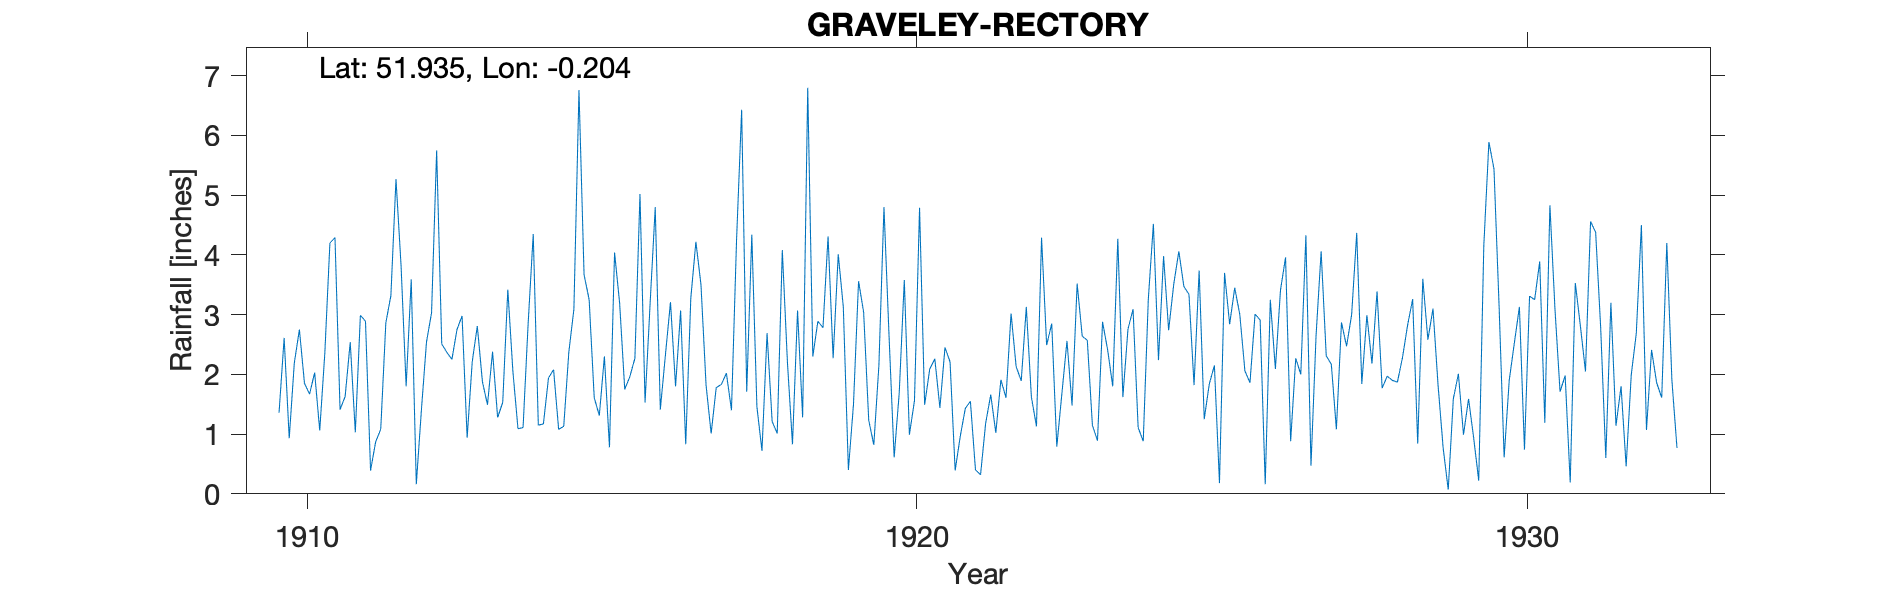

The table this chart was drawn from, first rows:
GRAVELEY-RECTORY, , , , , , , , , , , , , , , , , , , , , , , 
Grid ref, TL236278, Long, -0.2036, Lat, 51.93, Elevation, 325, ft, , , , , , , , , , , , , , , 
Station no, 973, , , , , , , , , , , , , , , , , , , , , , 
, 1910, 1911, 1912, 1913, 1914, 1915, 1916, 1917, 1918, 1919, 1920, 1921, 1922, 1923, 1924, 1925, 1926, 1927, 1928, 1929, 1930, 1931, 1932
January, 1.36, 1.41, 3.82, 2.98, 1.11, 3.67, 1.53, 1.82, 2.69, 4.31, 2.64, 2.21, 3.02, 1.48, 3.09, 1.82, 3.01, 2.65, 3.39, 1.82, 3.16, 1.71, 1.8
February, 2.61, 1.63, 1.8, 0.94, 2.85, 3.25, 3.19, 1.01, 1.21, 2.27, 0.61, 0.39, 2.13, 3.52, 1.11, 3.74, 2.91, 4.06, 1.77, 0.77, 0.61, 1.98, 0.46
March, 0.93, 2.54, 3.59, 2.21, 4.35, 1.61, 4.8, 1.78, 1.01, 4.01, 1.69, 0.96, 1.89, 2.64, 0.88, 1.25, 0.16, 2.31, 1.97, 0.07, 1.9, 0.19, 1.99
April, 2.19, 1.03, 0.16, 2.81, 1.15, 1.31, 1.41, 1.83, 4.08, 3.13, 3.58, 1.43, 3.13, 2.57, 3.26, 1.84, 3.25, 2.17, 1.9, 1.59, 2.52, 3.53, 2.69
May, 2.75, 2.99, 1.4, 1.88, 1.17, 2.3, 2.32, 2.02, 2.21, 0.4, 0.99, 1.55, 1.62, 1.15, 4.52, 2.15, 2.09, 1.08, 1.87, 2.01, 3.13, 2.81, 4.5
June, 1.85, 2.89, 2.54, 1.49, 1.94, 0.78, 3.21, 1.4, 0.83, 1.5, 1.56, 0.4, 1.13, 0.89, 2.24, 0.18, 3.41, 2.87, 2.28, 0.99, 0.74, 2.05, 1.07
July, 1.67, 0.39, 3.03, 2.38, 2.08, 4.04, 1.8, 4.25, 3.07, 3.56, 4.79, 0.32, 4.29, 2.88, 3.98, 3.7, 3.96, 2.47, 2.82, 1.59, 3.31, 4.56, 2.41
August, 2.03, 0.87, 5.75, 1.28, 1.08, 3.19, 3.07, 6.43, 1.28, 3.04, 1.49, 1.18, 2.49, 2.41, 2.74, 2.84, 0.88, 3, 3.26, 0.94, 3.25, 4.38, 1.86
September, 1.06, 1.08, 2.51, 1.53, 1.13, 1.75, 0.83, 1.71, 6.8, 1.23, 2.09, 1.66, 2.85, 1.8, 3.51, 3.45, 2.27, 4.37, 0.84, 0.22, 3.89, 2.76, 1.61
October, 2.35, 2.86, 2.37, 3.42, 2.37, 1.96, 3.28, 4.34, 2.3, 0.82, 2.26, 1.02, 0.79, 4.27, 4.06, 3, 2, 1.84, 3.6, 4.16, 1.19, 0.6, 4.2
November, 4.2, 3.32, 2.25, 2.05, 3.09, 2.27, 4.22, 1.46, 2.89, 2.15, 1.44, 1.91, 1.68, 1.62, 3.47, 2.06, 4.33, 2.99, 2.58, 5.89, 4.83, 3.2, 1.9
December, 4.29, 5.27, 2.75, 1.09, 6.76, 5.02, 3.5, 0.72, 2.78, 4.8, 2.45, 1.61, 2.56, 2.76, 3.34, 1.86, 0.47, 2.18, 3.1, 5.44, 3.09, 1.14, 0.77
Total, 27.29, 26.28, 31.97, 24.06, 29.08, 31.15, 33.16, 28.77, 31.15, 31.22, 25.59, 14.64, 27.58, 27.99, 36.2, 27.89, 28.74, 31.99, 29.38, 25.49, 31.62, 28.91, 25.26
